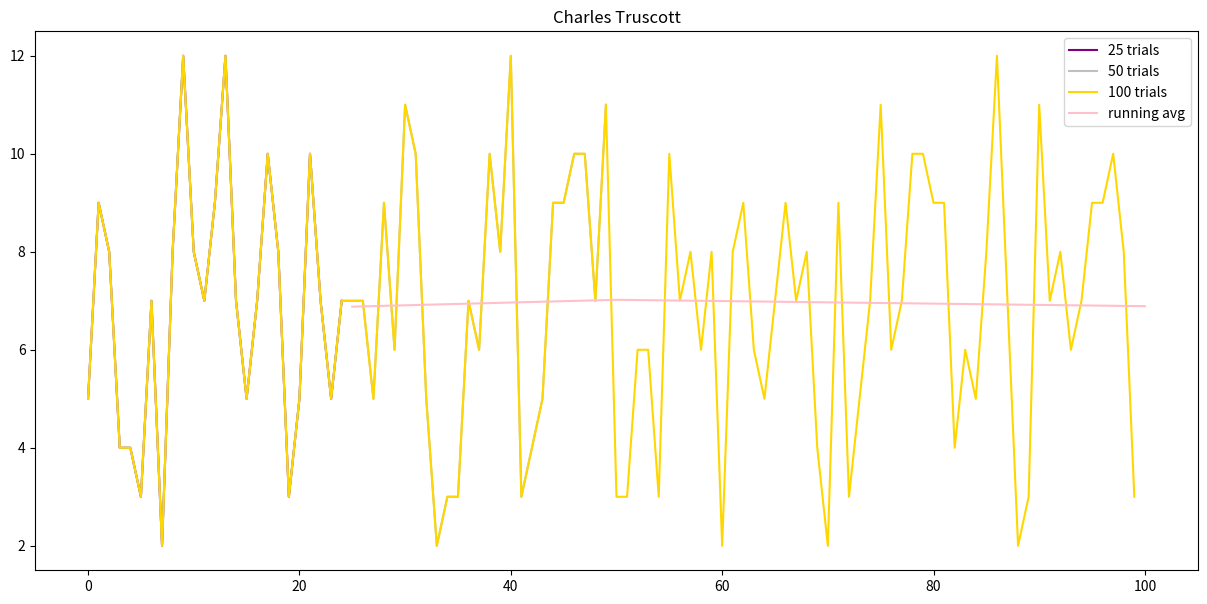

Write the Python code that produced this figure.
import random
import matplotlib.pyplot as plt
import numpy as np
def rolls():
	d1 = [x for x in range(1, 7)]
	d2 = [x for x in range(1, 7)]
	L = []
	for x in range(100):
		L.append(random.choice(d1) + random.choice(d2))
	plt.figure(0, dpi=150, figsize=[15, 7])
	plt.title("Charles Truscott")
	plt.plot([x for x in range(len(L) // 4)], L[:len(L) // 4], color='purple', label='25 trials')
	plt.plot([x for x in range(len(L) // 2)], L[:len(L) // 2], color='silver', label='50 trials')
	plt.plot([x for x in range(len(L))], L[:len(L)], color='gold', label='100 trials')
	x = [len(L) // 4, len(L) // 2, len(L)]
	y = [np.mean(L[:len(L) // 4]), np.mean(L[:len(L) // 2]), np.mean(L[:])]
	plt.plot(x, y, color='pink', label="running avg")
	plt.legend()
	plt.savefig('100_trials.png')
rolls()